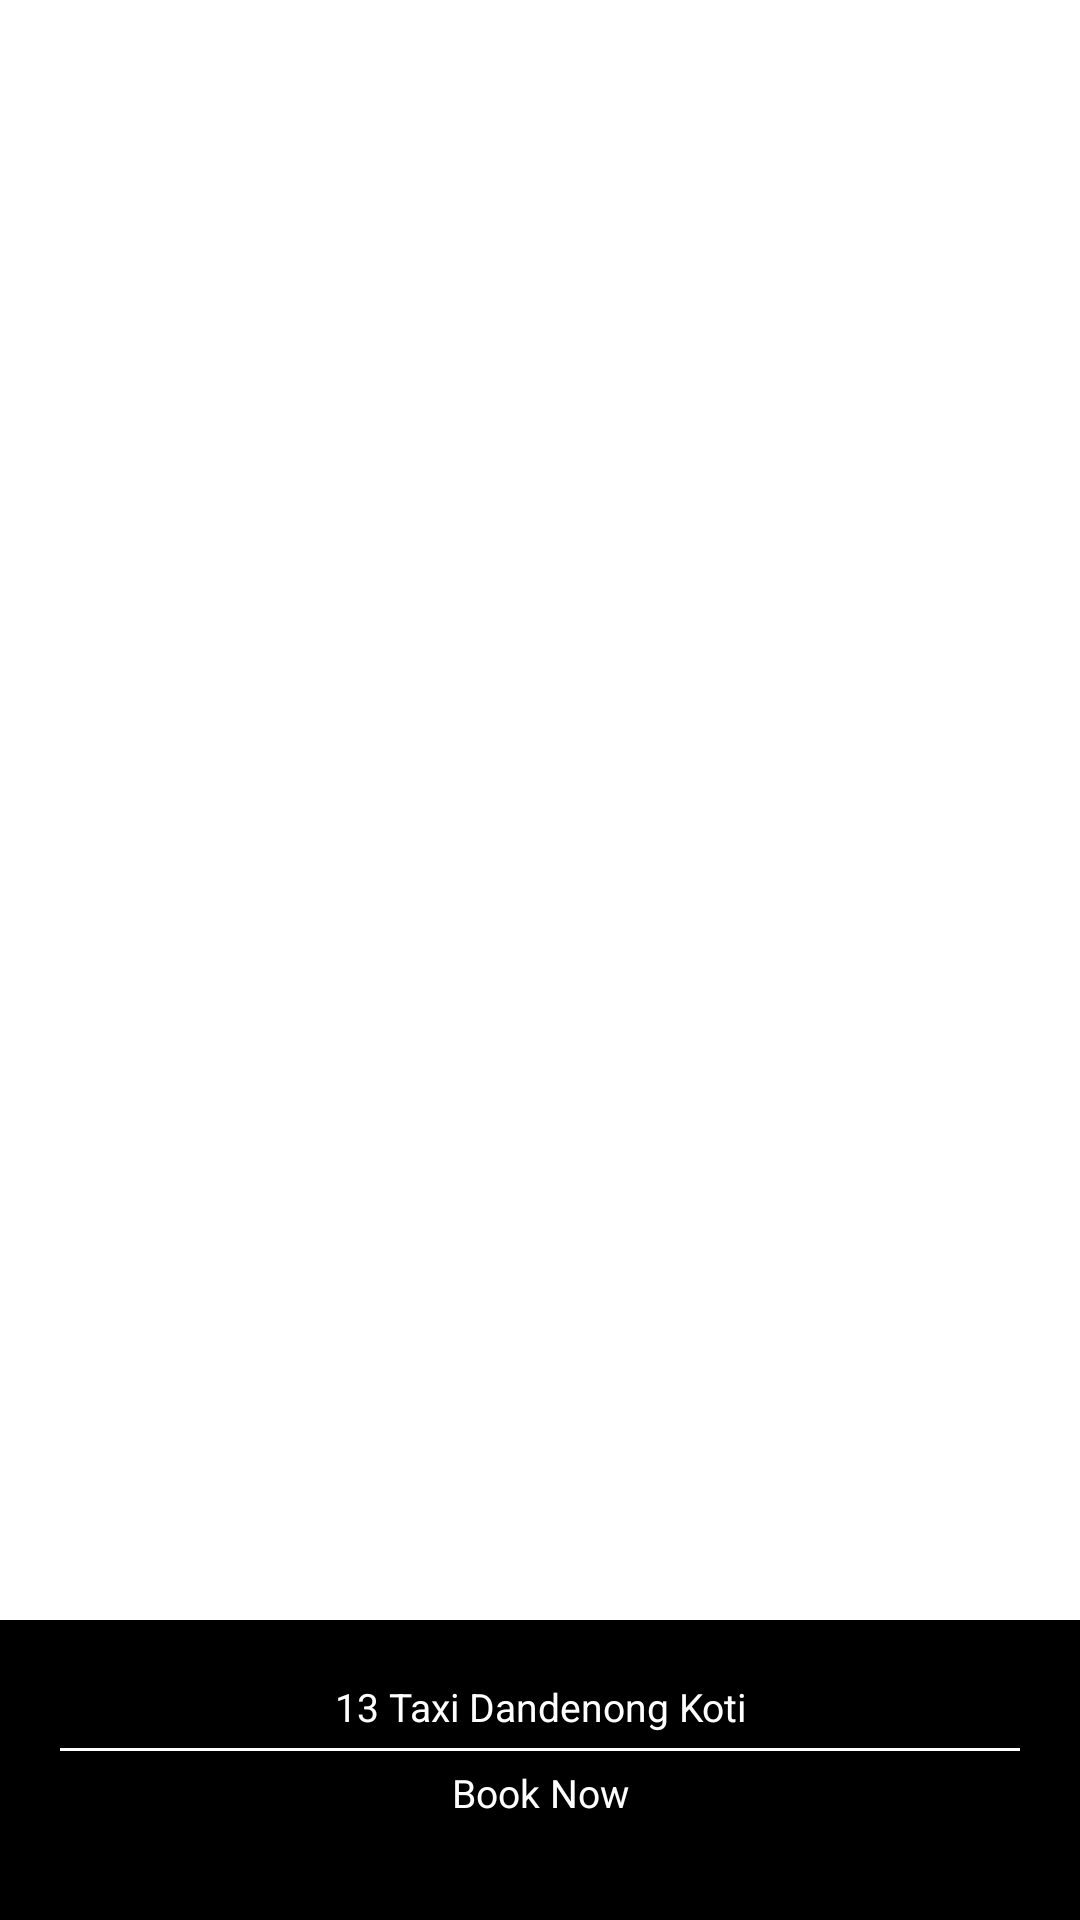

Write the Android layout XML for this screen, with the resource values it uses.
<!-- AndroidManifest.xml: application theme AppTheme -->
<!-- res/layout/services_item.xml -->
<?xml version="1.0" encoding="utf-8"?>
<RelativeLayout xmlns:android="http://schemas.android.com/apk/res/android"
    xmlns:tools="http://schemas.android.com/tools"
    android:layout_width="match_parent"
    android:layout_height="280dp"
    android:orientation="vertical">

    <ImageView
        android:id="@+id/img_service_item"
        android:layout_width="match_parent"
        android:layout_height="180dp"
        android:clickable="false"
        android:contentDescription="@string/app_name"
        android:scaleType="fitXY"
        tools:src="@drawable/placeholder" />

    <LinearLayout
        android:layout_width="match_parent"
        android:layout_height="100dp"
        android:layout_alignParentBottom="true"
        android:background="@color/colorAccent"
        android:orientation="vertical"
        android:padding="20dp">

        <TextView
            android:id="@+id/tv_title"
            fontPath="fonts/Oxygen_Light.ttf"
            android:layout_width="match_parent"
            android:layout_height="wrap_content"
            android:gravity="center"
            android:text="@string/app_name"
            android:textColor="@android:color/white"
            android:textSize="13sp"
            tools:ignore="MissingPrefix" />

        <View
            android:layout_width="match_parent"
            android:layout_height="1dp"
            android:layout_marginTop="5dp"
            android:background="@android:color/white" />

        <TextView
            android:id="@+id/tv_bookNow"
            fontPath="fonts/Oxygen_Light.ttf"
            android:layout_width="match_parent"
            android:layout_height="wrap_content"
            android:gravity="center"
            android:layout_marginTop="5dp"
            android:text="@string/book_now"
            android:textColor="@android:color/white"
            android:textSize="13sp"
            tools:ignore="MissingPrefix" />


    </LinearLayout>

</RelativeLayout>
<!-- resources referenced by this layout -->
<resources>
  <color name="colorAccent">#000000</color>
  <!-- drawable placeholder: jpg bitmap (drawable, 6458 bytes) -->
  <string name="app_name">13 Taxi Dandenong Koti</string>
  <string name="book_now">Book Now</string>
  <style name="AppTheme" parent="Theme.AppCompat.Light.NoActionBar">
          <item name="android:windowContentOverlay">@null</item>
          <item name="colorPrimary">@color/colorPrimary</item>
          <item name="colorPrimaryDark">@color/colorPrimaryDark</item>
          <item name="colorAccent">@color/colorAccent</item>
          <item name="android:textColorPrimary">@color/colorAccent</item>
          <item name="android:textColor">@color/colorAccent</item>
          <item name="android:windowBackground">@android:color/white</item>
          <item name="android:textAllCaps">false</item>
          <item name="android:textSize">16sp</item>
          <item name="android:typeface">sans</item>
          <item name="drawerArrowStyle">@style/DrawerArrowStyle</item>
          <item name="android:textAppearance">@style/TextAppearance.Text.Regular</item>
          <item name="android:actionMenuTextColor">@color/colorAccent</item>
      </style>
  <color name="colorPrimary">#FCDF22</color>
  <color name="colorPrimaryDark">#FCDF22</color>
  <style name="DrawerArrowStyle" parent="Widget.AppCompat.DrawerArrowToggle">
          <item name="color">@android:color/black</item>
      </style>
  <style name="TextAppearance.Text.Regular" parent="android:TextAppearance">
          <item name="fontPath">fonts/Oxygen_Regular.ttf</item>
      </style>
</resources>
